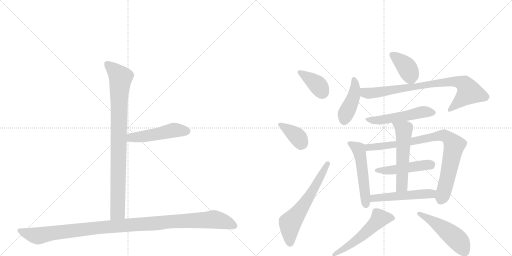
t = 0.00 s
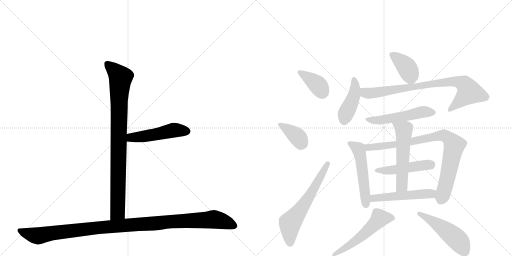
t = 2.48 s
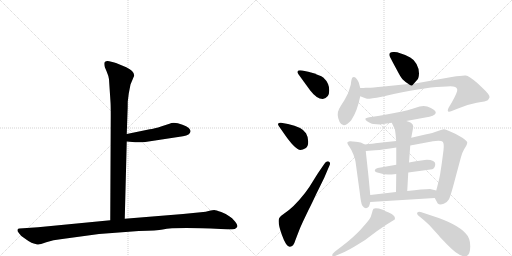
t = 4.96 s
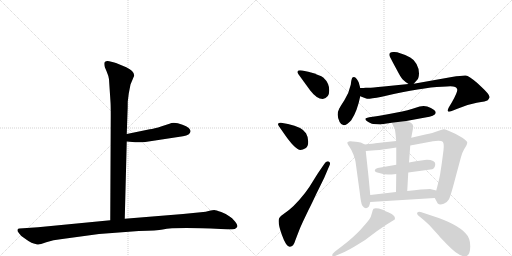
t = 7.44 s
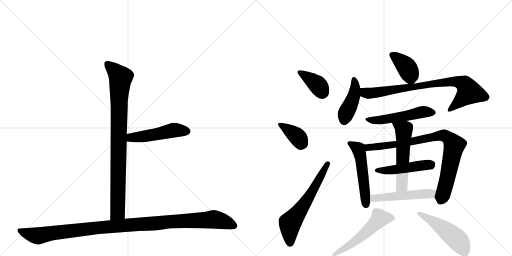
t = 9.92 s
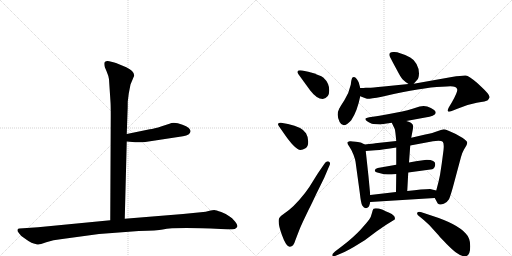
t = 12.40 s

The animated SVG that drew these frames (rendered in a browser with its animation timeline set to each time). Animation: 17 CSS @keyframes rules; one cycle of 12.40 s.

<svg version="1.1" viewBox="0 0 2048 1024" xmlns="http://www.w3.org/2000/svg">
  <g stroke="lightgray" stroke-dasharray="1,1" stroke-width="1" transform="scale(4, 4)">
    <line x1="0" y1="0" x2="256" y2="256"></line>
    <line x1="256" y1="0" x2="0" y2="256"></line>
    <line x1="128" y1="0" x2="128" y2="256"></line>
    <line x1="0" y1="128" x2="256" y2="128"></line>
    <line x1="256" y1="0" x2="512" y2="256"></line>
    <line x1="512" y1="0" x2="256" y2="256"></line>
    <line x1="384" y1="0" x2="384" y2="256"></line>
    <line x1="256" y1="128" x2="512" y2="128"></line>
  </g>
<g transform="scale(1, -1) translate(0, -850)">
   <style type="text/css">
    @keyframes keyframes0 {
      from {
       stroke: black;
       stroke-dashoffset: 904;
       stroke-width: 128;
       }
       75% {
       animation-timing-function: step-end;
       stroke: black;
       stroke-dashoffset: 0;
       stroke-width: 128;
       }
       to {
       stroke: black;
       stroke-width: 1024;
       }
       }
       #make-me-a-hanzi-animation-0 {
         animation: keyframes0 0.985677s both;
         animation-delay: 0.000000s;
         animation-timing-function: linear;
       }
    @keyframes keyframes1 {
      from {
       stroke: black;
       stroke-dashoffset: 495;
       stroke-width: 128;
       }
       62% {
       animation-timing-function: step-end;
       stroke: black;
       stroke-dashoffset: 0;
       stroke-width: 128;
       }
       to {
       stroke: black;
       stroke-width: 1024;
       }
       }
       #make-me-a-hanzi-animation-1 {
         animation: keyframes1 0.652832s both;
         animation-delay: 0.985677s;
         animation-timing-function: linear;
       }
    @keyframes keyframes2 {
      from {
       stroke: black;
       stroke-dashoffset: 1125;
       stroke-width: 128;
       }
       79% {
       animation-timing-function: step-end;
       stroke: black;
       stroke-dashoffset: 0;
       stroke-width: 128;
       }
       to {
       stroke: black;
       stroke-width: 1024;
       }
       }
       #make-me-a-hanzi-animation-2 {
         animation: keyframes2 1.165527s both;
         animation-delay: 1.638509s;
         animation-timing-function: linear;
       }
    @keyframes keyframes3 {
      from {
       stroke: black;
       stroke-dashoffset: 381;
       stroke-width: 128;
       }
       55% {
       animation-timing-function: step-end;
       stroke: black;
       stroke-dashoffset: 0;
       stroke-width: 128;
       }
       to {
       stroke: black;
       stroke-width: 1024;
       }
       }
       #make-me-a-hanzi-animation-3 {
         animation: keyframes3 0.560059s both;
         animation-delay: 2.804036s;
         animation-timing-function: linear;
       }
    @keyframes keyframes4 {
      from {
       stroke: black;
       stroke-dashoffset: 377;
       stroke-width: 128;
       }
       55% {
       animation-timing-function: step-end;
       stroke: black;
       stroke-dashoffset: 0;
       stroke-width: 128;
       }
       to {
       stroke: black;
       stroke-width: 1024;
       }
       }
       #make-me-a-hanzi-animation-4 {
         animation: keyframes4 0.556803s both;
         animation-delay: 3.364095s;
         animation-timing-function: linear;
       }
    @keyframes keyframes5 {
      from {
       stroke: black;
       stroke-dashoffset: 619;
       stroke-width: 128;
       }
       67% {
       animation-timing-function: step-end;
       stroke: black;
       stroke-dashoffset: 0;
       stroke-width: 128;
       }
       to {
       stroke: black;
       stroke-width: 1024;
       }
       }
       #make-me-a-hanzi-animation-5 {
         animation: keyframes5 0.753743s both;
         animation-delay: 3.920898s;
         animation-timing-function: linear;
       }
    @keyframes keyframes6 {
      from {
       stroke: black;
       stroke-dashoffset: 389;
       stroke-width: 128;
       }
       56% {
       animation-timing-function: step-end;
       stroke: black;
       stroke-dashoffset: 0;
       stroke-width: 128;
       }
       to {
       stroke: black;
       stroke-width: 1024;
       }
       }
       #make-me-a-hanzi-animation-6 {
         animation: keyframes6 0.566569s both;
         animation-delay: 4.674642s;
         animation-timing-function: linear;
       }
    @keyframes keyframes7 {
      from {
       stroke: black;
       stroke-dashoffset: 429;
       stroke-width: 128;
       }
       58% {
       animation-timing-function: step-end;
       stroke: black;
       stroke-dashoffset: 0;
       stroke-width: 128;
       }
       to {
       stroke: black;
       stroke-width: 1024;
       }
       }
       #make-me-a-hanzi-animation-7 {
         animation: keyframes7 0.599121s both;
         animation-delay: 5.241211s;
         animation-timing-function: linear;
       }
    @keyframes keyframes8 {
      from {
       stroke: black;
       stroke-dashoffset: 819;
       stroke-width: 128;
       }
       73% {
       animation-timing-function: step-end;
       stroke: black;
       stroke-dashoffset: 0;
       stroke-width: 128;
       }
       to {
       stroke: black;
       stroke-width: 1024;
       }
       }
       #make-me-a-hanzi-animation-8 {
         animation: keyframes8 0.916504s both;
         animation-delay: 5.840332s;
         animation-timing-function: linear;
       }
    @keyframes keyframes9 {
      from {
       stroke: black;
       stroke-dashoffset: 521;
       stroke-width: 128;
       }
       63% {
       animation-timing-function: step-end;
       stroke: black;
       stroke-dashoffset: 0;
       stroke-width: 128;
       }
       to {
       stroke: black;
       stroke-width: 1024;
       }
       }
       #make-me-a-hanzi-animation-9 {
         animation: keyframes9 0.673991s both;
         animation-delay: 6.756836s;
         animation-timing-function: linear;
       }
    @keyframes keyframes10 {
      from {
       stroke: black;
       stroke-dashoffset: 526;
       stroke-width: 128;
       }
       63% {
       animation-timing-function: step-end;
       stroke: black;
       stroke-dashoffset: 0;
       stroke-width: 128;
       }
       to {
       stroke: black;
       stroke-width: 1024;
       }
       }
       #make-me-a-hanzi-animation-10 {
         animation: keyframes10 0.678060s both;
         animation-delay: 7.430827s;
         animation-timing-function: linear;
       }
    @keyframes keyframes11 {
      from {
       stroke: black;
       stroke-dashoffset: 854;
       stroke-width: 128;
       }
       74% {
       animation-timing-function: step-end;
       stroke: black;
       stroke-dashoffset: 0;
       stroke-width: 128;
       }
       to {
       stroke: black;
       stroke-width: 1024;
       }
       }
       #make-me-a-hanzi-animation-11 {
         animation: keyframes11 0.944987s both;
         animation-delay: 8.108887s;
         animation-timing-function: linear;
       }
    @keyframes keyframes12 {
      from {
       stroke: black;
       stroke-dashoffset: 478;
       stroke-width: 128;
       }
       61% {
       animation-timing-function: step-end;
       stroke: black;
       stroke-dashoffset: 0;
       stroke-width: 128;
       }
       to {
       stroke: black;
       stroke-width: 1024;
       }
       }
       #make-me-a-hanzi-animation-12 {
         animation: keyframes12 0.638997s both;
         animation-delay: 9.053874s;
         animation-timing-function: linear;
       }
    @keyframes keyframes13 {
      from {
       stroke: black;
       stroke-dashoffset: 550;
       stroke-width: 128;
       }
       64% {
       animation-timing-function: step-end;
       stroke: black;
       stroke-dashoffset: 0;
       stroke-width: 128;
       }
       to {
       stroke: black;
       stroke-width: 1024;
       }
       }
       #make-me-a-hanzi-animation-13 {
         animation: keyframes13 0.697591s both;
         animation-delay: 9.692871s;
         animation-timing-function: linear;
       }
    @keyframes keyframes14 {
      from {
       stroke: black;
       stroke-dashoffset: 510;
       stroke-width: 128;
       }
       62% {
       animation-timing-function: step-end;
       stroke: black;
       stroke-dashoffset: 0;
       stroke-width: 128;
       }
       to {
       stroke: black;
       stroke-width: 1024;
       }
       }
       #make-me-a-hanzi-animation-14 {
         animation: keyframes14 0.665039s both;
         animation-delay: 10.390462s;
         animation-timing-function: linear;
       }
    @keyframes keyframes15 {
      from {
       stroke: black;
       stroke-dashoffset: 539;
       stroke-width: 128;
       }
       64% {
       animation-timing-function: step-end;
       stroke: black;
       stroke-dashoffset: 0;
       stroke-width: 128;
       }
       to {
       stroke: black;
       stroke-width: 1024;
       }
       }
       #make-me-a-hanzi-animation-15 {
         animation: keyframes15 0.688639s both;
         animation-delay: 11.055501s;
         animation-timing-function: linear;
       }
    @keyframes keyframes16 {
      from {
       stroke: black;
       stroke-dashoffset: 500;
       stroke-width: 128;
       }
       62% {
       animation-timing-function: step-end;
       stroke: black;
       stroke-dashoffset: 0;
       stroke-width: 128;
       }
       to {
       stroke: black;
       stroke-width: 1024;
       }
       }
       #make-me-a-hanzi-animation-16 {
         animation: keyframes16 0.656901s both;
         animation-delay: 11.744141s;
         animation-timing-function: linear;
       }
</style>
<path d="M 436 533 L 442 442 Q 443 429 443 388 L 441 -31 C 441 -61 498 -55 499 -25 L 507 284 L 507 314 L 510 400 Q 511 418 511 444 L 515 476 L 522 512 L 537 548 Q 537 566 505 581 L 464 598 Q 456 601 437 605 Q 417 608 417 595 Q 417 590 419 582 L 427 563 Q 434 547 436 533 Z" fill="lightgray"></path> 
<path d="M 507 284 L 541 281 Q 544 280 581 282 L 732 305 Q 761 309 762 325 Q 763 330 755 338 Q 746 346 730 351 Q 696 364 678 355 L 647 345 Q 616 335 599 333 L 507 314 C 478 308 477 287 507 284 Z" fill="lightgray"></path> 
<path d="M 441 -31 L 152 -59 L 78 -64 Q 72 -64 70 -69 Q 68 -74 76 -83 Q 81 -92 98 -103 Q 114 -115 126 -121 Q 148 -129 154 -128 Q 159 -128 185 -119 Q 211 -110 249 -106 L 396 -86 L 555 -74 Q 630 -72 651 -68 Q 699 -58 883 -66 L 910 -67 Q 922 -68 939 -66 Q 946 -63 949 -57 Q 952 -52 940 -36 Q 928 -20 917 -15 Q 906 -6 885 2 Q 863 10 857 10 Q 850 10 838 7 Q 825 3 803 1 L 732 -6 L 499 -25 L 441 -31 Z" fill="lightgray"></path> 
<path d="M 1291 454 Q 1317 458 1317 488 Q 1317 518 1294 539 Q 1281 550 1233 563 L 1209 568 Q 1194 570 1191 566 Q 1188 561 1193 554 L 1241 488 Q 1267 454 1291 454 Z" fill="lightgray"></path> 
<path d="M 1129 326 Q 1180 250 1202 250 Q 1211 250 1222 257 Q 1233 264 1233 283 Q 1233 302 1224 317 Q 1209 342 1152 354 L 1124 359 Q 1116 360 1113 356.5 Q 1110 353 1115 346 L 1129 326 Z" fill="lightgray"></path> 
<path d="M 1271 156 L 1251 124 Q 1238 101 1220 78 Q 1174 19 1133 -7 Q 1119 -16 1117 -22 Q 1109 -37 1127 -88 Q 1145 -139 1160 -137 Q 1174 -137 1181 -112 L 1191 -86 Q 1201 -59 1212 -36 L 1234 10 Q 1245 31 1265 74 L 1297 139 L 1317 186 Q 1324 200 1315 204 Q 1305 208 1297 194 L 1271 156 Z" fill="lightgray"></path> 
<path d="M 1655 515 L 1669 531 Q 1675 536 1676 556 Q 1676 576 1666 594 Q 1656 612 1641 620 Q 1598 642 1577 642 Q 1550 644 1560 622 Q 1566 610 1585 575 Q 1603 540 1611 532 Q 1619 524 1634 514 C 1647 505 1647 505 1655 515 Z" fill="lightgray"></path> 
<path d="M 1441 498 L 1435 520 Q 1433 526 1427 534 Q 1421 542 1416 542 Q 1411 542 1409 539.5 Q 1407 537 1405 526 L 1403 511 Q 1396 478 1377.5 449.5 Q 1359 421 1357 416 Q 1344 391 1358.5 362 Q 1373 333 1405 369 Q 1429 405 1441 465 L 1441 498 Z" fill="lightgray"></path> 
<path d="M 1441 465 L 1454 460 Q 1463 457 1468 455 Q 1473 453 1527 463 L 1575 474 Q 1715 504 1787 504 Q 1826 508 1829 492 Q 1831 483 1807 440 L 1795 420 Q 1783 396 1807 406 L 1827 414 Q 1867 432 1907 439 Q 1946 445 1951 449 Q 1955 454 1958 460 Q 1962 469 1925 503 L 1909 518 Q 1875 547 1863 548 Q 1851 549 1807 542 L 1655 515 L 1634 514 L 1535 504 Q 1485 499 1476 499 L 1463 499 Q 1455 498 1441 498 C 1411 497 1413 475 1441 465 Z" fill="lightgray"></path> 
<path d="M 1625 366 L 1701 380 Q 1739 385 1743 398 Q 1743 402 1740.5 406 Q 1738 410 1723.5 418 Q 1709 426 1694.5 426 Q 1680 426 1659.5 418 Q 1639 410 1582.5 399 Q 1526 388 1505 385 L 1477 381 Q 1463 378 1462 376 Q 1461 374 1463 370 Q 1465 366 1475 361 Q 1485 356 1487.5 355 Q 1490 354 1507 353 Q 1524 352 1527 353 L 1567 359 L 1625 366 Z" fill="lightgray"></path> 
<path d="M 1459 272 L 1443 280 Q 1441 280 1423 283 Q 1405 286 1399 285 Q 1392 284 1390 281 Q 1387 278 1397 264 Q 1407 250 1414 231 Q 1421 212 1422 204 L 1439 80 Q 1444 35 1449 28 Q 1459 12 1471 20 Q 1477 22 1481 42 L 1481 70 L 1474 144 L 1463 246 C 1460 271 1460 271 1459 272 Z" fill="lightgray"></path> 
<path d="M 1767 196 L 1760 150 Q 1755 124 1745 88 C 1738 61 1738 61 1739 58 L 1751 36 Q 1759 28 1775 35 Q 1790 42 1796 53 Q 1801 64 1811 99 L 1844 222 Q 1848 238 1856 252 L 1865 267 Q 1869 274 1869 280 Q 1869 286 1851 298 L 1823 314 Q 1784 333 1775 333 Q 1765 332 1749 325 Q 1733 318 1701 312 L 1645 299 L 1585 286 L 1501 277 Q 1496 276 1459 272 C 1429 269 1433 244 1463 246 L 1501 249 Q 1532 251 1585 260 L 1641 268 L 1732 285 Q 1764 289 1771 283 Q 1777 276 1774 249 L 1767 196 Z" fill="lightgray"></path> 
<path d="M 1633 160 L 1729 173 Q 1741 178 1741 194 Q 1741 210 1707 211 Q 1698 211 1636 200 L 1585 191 L 1511 178 Q 1499 175 1499 167 Q 1499 162 1517 158 Q 1538 152 1551 152 Q 1564 152 1585 154 L 1633 160 Z" fill="lightgray"></path> 
<path d="M 1629 86 L 1633 160 L 1636 200 L 1641 268 L 1645 299 L 1651 331 Q 1653 342 1653 344 Q 1653 346 1650 353 Q 1646 360 1625 366 C 1596 375 1554 386 1567 359 L 1579 334 Q 1581 329 1585 286 L 1585 260 L 1585 191 L 1585 154 L 1584 82 C 1584 52 1627 56 1629 86 Z" fill="lightgray"></path> 
<path d="M 1745 88 L 1720 94 Q 1691 94 1629 86 L 1584 82 L 1481 70 C 1451 67 1451 40 1481 42 L 1739 58 C 1769 60 1774 81 1745 88 Z" fill="lightgray"></path> 
<path d="M 1371 -161 Q 1382 -157 1415 -138 L 1459 -111 L 1507 -75 L 1545 -49 L 1579 -28 Q 1584 -13 1557 -1 Q 1541 6 1531 11 Q 1504 20 1494 15 Q 1491 12 1487.5 -2.5 Q 1484 -17 1477.5 -27 Q 1471 -37 1443 -67.5 Q 1415 -98 1365 -137 L 1340 -156 Q 1327 -167 1329.5 -172.5 Q 1332 -178 1345 -172 L 1371 -161 Z" fill="lightgray"></path> 
<path d="M 1695 -30 L 1717 -50 L 1755 -92 Q 1760 -99 1786.5 -125.5 Q 1813 -152 1824 -160 Q 1852 -180 1866.5 -173.5 Q 1881 -167 1881 -134.5 Q 1881 -102 1863 -84 Q 1829 -45 1725 -12 L 1686 1 Q 1673 5 1669 -1 Q 1666 -7 1678 -16 L 1695 -30 Z" fill="lightgray"></path> 
      <clipPath id="make-me-a-hanzi-clip-0">
      <path d="M 436 533 L 442 442 Q 443 429 443 388 L 441 -31 C 441 -61 498 -55 499 -25 L 507 284 L 507 314 L 510 400 Q 511 418 511 444 L 515 476 L 522 512 L 537 548 Q 537 566 505 581 L 464 598 Q 456 601 437 605 Q 417 608 417 595 Q 417 590 419 582 L 427 563 Q 434 547 436 533 Z" fill="lightgray"></path>
      </clipPath>
      <path clip-path="url(#make-me-a-hanzi-clip-0)" d="M 430 594 L 483 540 L 476 452 L 471 2 L 448 -23 " fill="none" id="make-me-a-hanzi-animation-0" stroke-dasharray="776 1552" stroke-linecap="round"></path>

      <clipPath id="make-me-a-hanzi-clip-1">
      <path d="M 507 284 L 541 281 Q 544 280 581 282 L 732 305 Q 761 309 762 325 Q 763 330 755 338 Q 746 346 730 351 Q 696 364 678 355 L 647 345 Q 616 335 599 333 L 507 314 C 478 308 477 287 507 284 Z" fill="lightgray"></path>
      </clipPath>
      <path clip-path="url(#make-me-a-hanzi-clip-1)" d="M 513 292 L 525 300 L 600 308 L 695 329 L 747 325 " fill="none" id="make-me-a-hanzi-animation-1" stroke-dasharray="367 734" stroke-linecap="round"></path>

      <clipPath id="make-me-a-hanzi-clip-2">
      <path d="M 441 -31 L 152 -59 L 78 -64 Q 72 -64 70 -69 Q 68 -74 76 -83 Q 81 -92 98 -103 Q 114 -115 126 -121 Q 148 -129 154 -128 Q 159 -128 185 -119 Q 211 -110 249 -106 L 396 -86 L 555 -74 Q 630 -72 651 -68 Q 699 -58 883 -66 L 910 -67 Q 922 -68 939 -66 Q 946 -63 949 -57 Q 952 -52 940 -36 Q 928 -20 917 -15 Q 906 -6 885 2 Q 863 10 857 10 Q 850 10 838 7 Q 825 3 803 1 L 732 -6 L 499 -25 L 441 -31 Z" fill="lightgray"></path>
      </clipPath>
      <path clip-path="url(#make-me-a-hanzi-clip-2)" d="M 78 -74 L 152 -93 L 390 -61 L 855 -28 L 896 -36 L 937 -54 " fill="none" id="make-me-a-hanzi-animation-2" stroke-dasharray="997 1994" stroke-linecap="round"></path>

      <clipPath id="make-me-a-hanzi-clip-3">
      <path d="M 1291 454 Q 1317 458 1317 488 Q 1317 518 1294 539 Q 1281 550 1233 563 L 1209 568 Q 1194 570 1191 566 Q 1188 561 1193 554 L 1241 488 Q 1267 454 1291 454 Z" fill="lightgray"></path>
      </clipPath>
      <path clip-path="url(#make-me-a-hanzi-clip-3)" d="M 1197 561 L 1267 514 L 1289 480 " fill="none" id="make-me-a-hanzi-animation-3" stroke-dasharray="253 506" stroke-linecap="round"></path>

      <clipPath id="make-me-a-hanzi-clip-4">
      <path d="M 1129 326 Q 1180 250 1202 250 Q 1211 250 1222 257 Q 1233 264 1233 283 Q 1233 302 1224 317 Q 1209 342 1152 354 L 1124 359 Q 1116 360 1113 356.5 Q 1110 353 1115 346 L 1129 326 Z" fill="lightgray"></path>
      </clipPath>
      <path clip-path="url(#make-me-a-hanzi-clip-4)" d="M 1120 352 L 1191 302 L 1204 280 L 1203 271 " fill="none" id="make-me-a-hanzi-animation-4" stroke-dasharray="249 498" stroke-linecap="round"></path>

      <clipPath id="make-me-a-hanzi-clip-5">
      <path d="M 1271 156 L 1251 124 Q 1238 101 1220 78 Q 1174 19 1133 -7 Q 1119 -16 1117 -22 Q 1109 -37 1127 -88 Q 1145 -139 1160 -137 Q 1174 -137 1181 -112 L 1191 -86 Q 1201 -59 1212 -36 L 1234 10 Q 1245 31 1265 74 L 1297 139 L 1317 186 Q 1324 200 1315 204 Q 1305 208 1297 194 L 1271 156 Z" fill="lightgray"></path>
      </clipPath>
      <path clip-path="url(#make-me-a-hanzi-clip-5)" d="M 1160 -123 L 1160 -42 L 1244 74 L 1311 196 " fill="none" id="make-me-a-hanzi-animation-5" stroke-dasharray="491 982" stroke-linecap="round"></path>

      <clipPath id="make-me-a-hanzi-clip-6">
      <path d="M 1655 515 L 1669 531 Q 1675 536 1676 556 Q 1676 576 1666 594 Q 1656 612 1641 620 Q 1598 642 1577 642 Q 1550 644 1560 622 Q 1566 610 1585 575 Q 1603 540 1611 532 Q 1619 524 1634 514 C 1647 505 1647 505 1655 515 Z" fill="lightgray"></path>
      </clipPath>
      <path clip-path="url(#make-me-a-hanzi-clip-6)" d="M 1570 630 L 1626 582 L 1649 527 " fill="none" id="make-me-a-hanzi-animation-6" stroke-dasharray="261 522" stroke-linecap="round"></path>

      <clipPath id="make-me-a-hanzi-clip-7">
      <path d="M 1441 498 L 1435 520 Q 1433 526 1427 534 Q 1421 542 1416 542 Q 1411 542 1409 539.5 Q 1407 537 1405 526 L 1403 511 Q 1396 478 1377.5 449.5 Q 1359 421 1357 416 Q 1344 391 1358.5 362 Q 1373 333 1405 369 Q 1429 405 1441 465 L 1441 498 Z" fill="lightgray"></path>
      </clipPath>
      <path clip-path="url(#make-me-a-hanzi-clip-7)" d="M 1416 531 L 1421 510 L 1415 462 L 1376 367 " fill="none" id="make-me-a-hanzi-animation-7" stroke-dasharray="301 602" stroke-linecap="round"></path>

      <clipPath id="make-me-a-hanzi-clip-8">
      <path d="M 1441 465 L 1454 460 Q 1463 457 1468 455 Q 1473 453 1527 463 L 1575 474 Q 1715 504 1787 504 Q 1826 508 1829 492 Q 1831 483 1807 440 L 1795 420 Q 1783 396 1807 406 L 1827 414 Q 1867 432 1907 439 Q 1946 445 1951 449 Q 1955 454 1958 460 Q 1962 469 1925 503 L 1909 518 Q 1875 547 1863 548 Q 1851 549 1807 542 L 1655 515 L 1634 514 L 1535 504 Q 1485 499 1476 499 L 1463 499 Q 1455 498 1441 498 C 1411 497 1413 475 1441 465 Z" fill="lightgray"></path>
      </clipPath>
      <path clip-path="url(#make-me-a-hanzi-clip-8)" d="M 1447 493 L 1461 479 L 1512 479 L 1710 513 L 1838 522 L 1865 505 L 1876 480 L 1799 411 " fill="none" id="make-me-a-hanzi-animation-8" stroke-dasharray="691 1382" stroke-linecap="round"></path>

      <clipPath id="make-me-a-hanzi-clip-9">
      <path d="M 1625 366 L 1701 380 Q 1739 385 1743 398 Q 1743 402 1740.5 406 Q 1738 410 1723.5 418 Q 1709 426 1694.5 426 Q 1680 426 1659.5 418 Q 1639 410 1582.5 399 Q 1526 388 1505 385 L 1477 381 Q 1463 378 1462 376 Q 1461 374 1463 370 Q 1465 366 1475 361 Q 1485 356 1487.5 355 Q 1490 354 1507 353 Q 1524 352 1527 353 L 1567 359 L 1625 366 Z" fill="lightgray"></path>
      </clipPath>
      <path clip-path="url(#make-me-a-hanzi-clip-9)" d="M 1471 374 L 1512 369 L 1684 401 L 1733 399 " fill="none" id="make-me-a-hanzi-animation-9" stroke-dasharray="393 786" stroke-linecap="round"></path>

      <clipPath id="make-me-a-hanzi-clip-10">
      <path d="M 1459 272 L 1443 280 Q 1441 280 1423 283 Q 1405 286 1399 285 Q 1392 284 1390 281 Q 1387 278 1397 264 Q 1407 250 1414 231 Q 1421 212 1422 204 L 1439 80 Q 1444 35 1449 28 Q 1459 12 1471 20 Q 1477 22 1481 42 L 1481 70 L 1474 144 L 1463 246 C 1460 271 1460 271 1459 272 Z" fill="lightgray"></path>
      </clipPath>
      <path clip-path="url(#make-me-a-hanzi-clip-10)" d="M 1396 279 L 1434 254 L 1443 222 L 1463 32 " fill="none" id="make-me-a-hanzi-animation-10" stroke-dasharray="398 796" stroke-linecap="round"></path>

      <clipPath id="make-me-a-hanzi-clip-11">
      <path d="M 1767 196 L 1760 150 Q 1755 124 1745 88 C 1738 61 1738 61 1739 58 L 1751 36 Q 1759 28 1775 35 Q 1790 42 1796 53 Q 1801 64 1811 99 L 1844 222 Q 1848 238 1856 252 L 1865 267 Q 1869 274 1869 280 Q 1869 286 1851 298 L 1823 314 Q 1784 333 1775 333 Q 1765 332 1749 325 Q 1733 318 1701 312 L 1645 299 L 1585 286 L 1501 277 Q 1496 276 1459 272 C 1429 269 1433 244 1463 246 L 1501 249 Q 1532 251 1585 260 L 1641 268 L 1732 285 Q 1764 289 1771 283 Q 1777 276 1774 249 L 1767 196 Z" fill="lightgray"></path>
      </clipPath>
      <path clip-path="url(#make-me-a-hanzi-clip-11)" d="M 1469 254 L 1475 261 L 1575 270 L 1764 308 L 1789 302 L 1817 266 L 1792 145 L 1763 49 " fill="none" id="make-me-a-hanzi-animation-11" stroke-dasharray="726 1452" stroke-linecap="round"></path>

      <clipPath id="make-me-a-hanzi-clip-12">
      <path d="M 1633 160 L 1729 173 Q 1741 178 1741 194 Q 1741 210 1707 211 Q 1698 211 1636 200 L 1585 191 L 1511 178 Q 1499 175 1499 167 Q 1499 162 1517 158 Q 1538 152 1551 152 Q 1564 152 1585 154 L 1633 160 Z" fill="lightgray"></path>
      </clipPath>
      <path clip-path="url(#make-me-a-hanzi-clip-12)" d="M 1505 168 L 1577 171 L 1725 193 " fill="none" id="make-me-a-hanzi-animation-12" stroke-dasharray="350 700" stroke-linecap="round"></path>

      <clipPath id="make-me-a-hanzi-clip-13">
      <path d="M 1629 86 L 1633 160 L 1636 200 L 1641 268 L 1645 299 L 1651 331 Q 1653 342 1653 344 Q 1653 346 1650 353 Q 1646 360 1625 366 C 1596 375 1554 386 1567 359 L 1579 334 Q 1581 329 1585 286 L 1585 260 L 1585 191 L 1585 154 L 1584 82 C 1584 52 1627 56 1629 86 Z" fill="lightgray"></path>
      </clipPath>
      <path clip-path="url(#make-me-a-hanzi-clip-13)" d="M 1575 355 L 1615 329 L 1607 107 L 1591 89 " fill="none" id="make-me-a-hanzi-animation-13" stroke-dasharray="422 844" stroke-linecap="round"></path>

      <clipPath id="make-me-a-hanzi-clip-14">
      <path d="M 1745 88 L 1720 94 Q 1691 94 1629 86 L 1584 82 L 1481 70 C 1451 67 1451 40 1481 42 L 1739 58 C 1769 60 1774 81 1745 88 Z" fill="lightgray"></path>
      </clipPath>
      <path clip-path="url(#make-me-a-hanzi-clip-14)" d="M 1488 49 L 1495 57 L 1715 75 L 1737 82 " fill="none" id="make-me-a-hanzi-animation-14" stroke-dasharray="382 764" stroke-linecap="round"></path>

      <clipPath id="make-me-a-hanzi-clip-15">
      <path d="M 1371 -161 Q 1382 -157 1415 -138 L 1459 -111 L 1507 -75 L 1545 -49 L 1579 -28 Q 1584 -13 1557 -1 Q 1541 6 1531 11 Q 1504 20 1494 15 Q 1491 12 1487.5 -2.5 Q 1484 -17 1477.5 -27 Q 1471 -37 1443 -67.5 Q 1415 -98 1365 -137 L 1340 -156 Q 1327 -167 1329.5 -172.5 Q 1332 -178 1345 -172 L 1371 -161 Z" fill="lightgray"></path>
      </clipPath>
      <path clip-path="url(#make-me-a-hanzi-clip-15)" d="M 1568 -23 L 1519 -24 L 1452 -90 L 1337 -170 " fill="none" id="make-me-a-hanzi-animation-15" stroke-dasharray="411 822" stroke-linecap="round"></path>

      <clipPath id="make-me-a-hanzi-clip-16">
      <path d="M 1695 -30 L 1717 -50 L 1755 -92 Q 1760 -99 1786.5 -125.5 Q 1813 -152 1824 -160 Q 1852 -180 1866.5 -173.5 Q 1881 -167 1881 -134.5 Q 1881 -102 1863 -84 Q 1829 -45 1725 -12 L 1686 1 Q 1673 5 1669 -1 Q 1666 -7 1678 -16 L 1695 -30 Z" fill="lightgray"></path>
      </clipPath>
      <path clip-path="url(#make-me-a-hanzi-clip-16)" d="M 1675 -4 L 1729 -33 L 1800 -83 L 1837 -117 L 1859 -157 " fill="none" id="make-me-a-hanzi-animation-16" stroke-dasharray="372 744" stroke-linecap="round"></path>

</g>
</svg>
